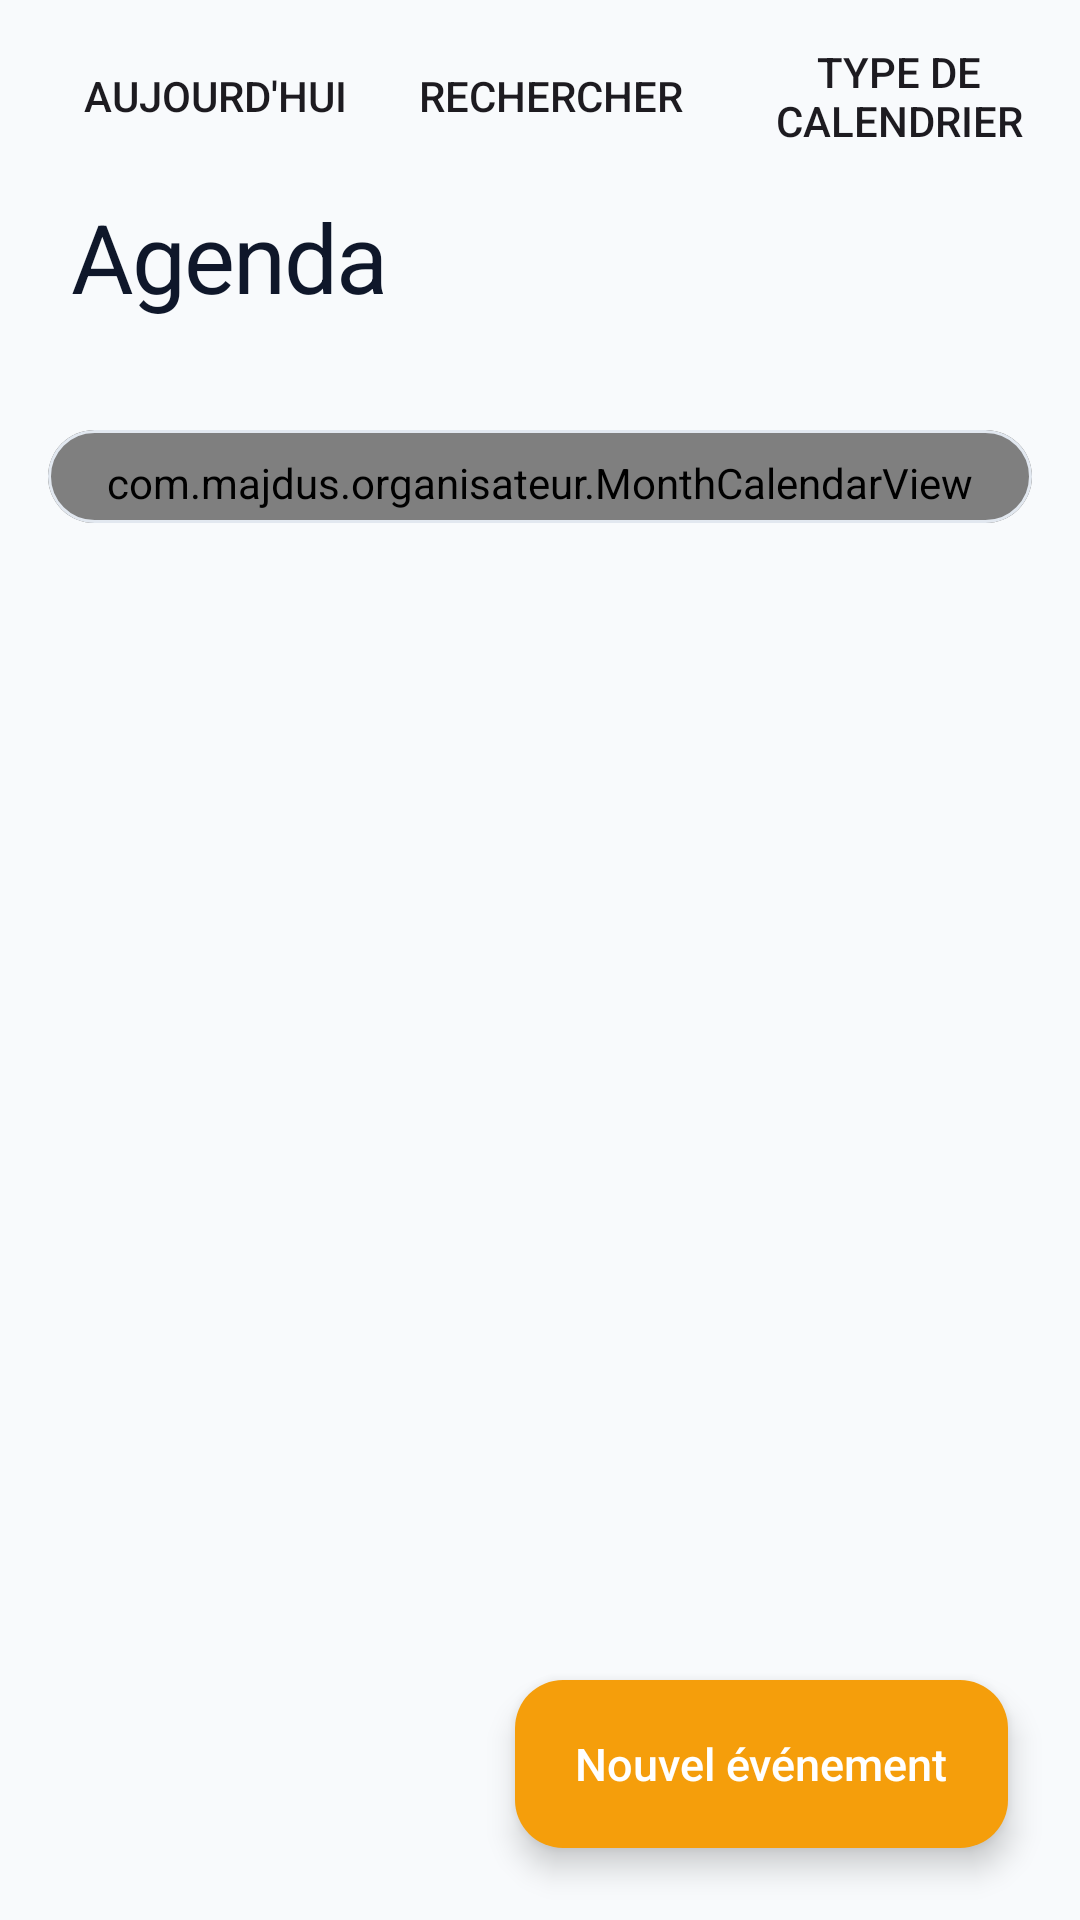

Layout XML and referenced resources for this Android screen:
<!-- AndroidManifest.xml: application theme Theme.Organisateur -->
<!-- res/layout/activity_agenda.xml -->
<?xml version="1.0" encoding="utf-8"?>
<androidx.coordinatorlayout.widget.CoordinatorLayout xmlns:android="http://schemas.android.com/apk/res/android"
    xmlns:app="http://schemas.android.com/apk/res-auto"
    xmlns:tools="http://schemas.android.com/tools"
    android:id="@+id/rootLayout"
    android:layout_width="match_parent"
    android:layout_height="match_parent"
    android:background="@color/app_background"
    tools:context=".Agenda">

    <com.google.android.material.appbar.AppBarLayout
        android:id="@+id/appBar"
        android:layout_width="match_parent"
        android:layout_height="wrap_content"
        android:background="@android:color/transparent"
        app:elevation="0dp"
        app:liftOnScroll="false">

        
        <LinearLayout
            android:layout_width="match_parent"
            android:layout_height="wrap_content"
            android:orientation="vertical">

            <com.google.android.material.appbar.MaterialToolbar
                android:id="@+id/toolbar"
                android:layout_width="match_parent"
                android:layout_height="?attr/actionBarSize"
                android:background="@android:color/transparent"
                app:menu="@menu/agenda"
                app:navigationContentDescription="@string/action_back"
                app:navigationIcon="@drawable/ic_arrow_back"
                app:navigationIconTint="@color/text_primary" />

            <TextView
                android:id="@+id/textTitle"
                android:layout_width="match_parent"
                android:layout_height="wrap_content"
                android:paddingHorizontal="24dp"
                android:text="@string/agenda_title"
                android:textAppearance="@style/TextAppearance.Organisateur.ScreenTitle" />

            <TextView
                android:id="@+id/textSummary"
                android:layout_width="match_parent"
                android:layout_height="wrap_content"
                android:layout_marginTop="6dp"
                android:paddingHorizontal="24dp"
                android:textAppearance="@style/TextAppearance.Organisateur.Summary"
                tools:text="5 événements ce mois-ci" />

            
            <com.google.android.material.button.MaterialButtonToggleGroup
                android:id="@+id/viewModeGroup"
                style="@style/Widget.Organisateur.Segments"
                android:layout_width="match_parent"
                android:layout_height="wrap_content"
                android:layout_marginHorizontal="16dp"
                android:layout_marginTop="8dp"
                android:layout_marginBottom="2dp">

                <com.google.android.material.button.MaterialButton
                    android:id="@+id/btnViewDay"
                    style="@style/Widget.Organisateur.Segments.Button.Calendar"
                    android:text="@string/agenda_view_day" />

                <com.google.android.material.button.MaterialButton
                    android:id="@+id/btnViewWeek"
                    style="@style/Widget.Organisateur.Segments.Button.Calendar"
                    android:text="@string/agenda_view_week" />

                <com.google.android.material.button.MaterialButton
                    android:id="@+id/btnViewMonth"
                    style="@style/Widget.Organisateur.Segments.Button.Calendar"
                    android:text="@string/agenda_view_month" />

                <com.google.android.material.button.MaterialButton
                    android:id="@+id/btnViewSchedule"
                    style="@style/Widget.Organisateur.Segments.Button.Calendar"
                    android:text="@string/agenda_view_schedule" />
            </com.google.android.material.button.MaterialButtonToggleGroup>
        </LinearLayout>

        
        <LinearLayout
            android:id="@+id/monthHeader"
            android:layout_width="match_parent"
            android:layout_height="wrap_content"
            android:orientation="vertical"
            app:layout_scrollFlags="scroll|snap">

            <com.google.android.material.card.MaterialCardView
                style="@style/Widget.Organisateur.Card"
                android:layout_width="match_parent"
                android:layout_height="wrap_content"
                android:layout_marginHorizontal="16dp">

                <com.majdus.organisateur.MonthCalendarView
                    android:id="@+id/calendar"
                    android:layout_width="match_parent"
                    android:layout_height="wrap_content"
                    android:paddingHorizontal="12dp"
                    android:paddingTop="8dp"
                    android:paddingBottom="4dp" />
            </com.google.android.material.card.MaterialCardView>

            <LinearLayout
                android:layout_width="match_parent"
                android:layout_height="wrap_content"
                android:background="@color/app_background"
                android:gravity="center_vertical"
                android:orientation="horizontal"
                android:paddingStart="24dp"
                android:paddingTop="8dp"
                android:paddingEnd="12dp"
                android:paddingBottom="2dp">

                <TextView
                    android:id="@+id/selectedDateLabel"
                    android:layout_width="match_parent"
                    android:layout_height="wrap_content"
                    android:textAppearance="@style/TextAppearance.Organisateur.SectionTitle"
                    tools:text="Aujourd'hui, mardi 4 août" />
            </LinearLayout>

            
            <TextView
                android:id="@+id/selectedDateSubtitle"
                android:layout_width="match_parent"
                android:layout_height="wrap_content"
                android:paddingHorizontal="24dp"
                android:textColor="@color/text_secondary"
                android:textSize="13sp"
                android:visibility="gone"
                tools:text="5 août"
                tools:visibility="visible" />
        </LinearLayout>
    </com.google.android.material.appbar.AppBarLayout>

    <FrameLayout
        android:layout_width="match_parent"
        android:layout_height="match_parent"
        app:layout_behavior="@string/appbar_scrolling_view_behavior">

        <androidx.viewpager2.widget.ViewPager2
            android:id="@+id/timePager"
            android:layout_width="match_parent"
            android:layout_height="match_parent"
            android:visibility="gone" />

        <androidx.recyclerview.widget.RecyclerView
            android:id="@+id/scheduleRecyclerView"
            android:layout_width="match_parent"
            android:layout_height="match_parent"
            android:clipToPadding="false"
            android:paddingBottom="104dp"
            android:visibility="gone"
            app:layoutManager="androidx.recyclerview.widget.LinearLayoutManager"
            tools:listitem="@layout/item_schedule_row" />

        <TextView
            android:id="@+id/scheduleEmpty"
            android:layout_width="match_parent"
            android:layout_height="wrap_content"
            android:paddingHorizontal="24dp"
            android:paddingTop="24dp"
            android:text="@string/agenda_schedule_empty"
            android:textColor="@color/text_secondary"
            android:textSize="14sp"
            android:visibility="gone" />

        <FrameLayout
            android:id="@+id/monthList"
            android:layout_width="match_parent"
            android:layout_height="match_parent">

            <androidx.recyclerview.widget.RecyclerView
                android:id="@+id/eventsRecyclerView"
                android:layout_width="match_parent"
                android:layout_height="match_parent"
                android:clipToPadding="false"
                android:paddingTop="4dp"
                android:paddingBottom="104dp"
                app:layoutManager="androidx.recyclerview.widget.LinearLayoutManager"
                tools:listitem="@layout/item_event" />

            
            <LinearLayout
                android:id="@+id/emptyState"
                android:layout_width="match_parent"
                android:layout_height="wrap_content"
                android:gravity="center_vertical"
                android:orientation="horizontal"
                android:paddingStart="24dp"
                android:paddingTop="14dp"
                android:paddingEnd="140dp"
                android:visibility="gone"
                tools:visibility="visible">

                <ImageView
                    android:layout_width="20dp"
                    android:layout_height="20dp"
                    android:contentDescription="@null"
                    android:src="@drawable/ic_calendar"
                    app:tint="@color/text_tertiary" />

                <TextView
                    android:layout_width="0dp"
                    android:layout_height="wrap_content"
                    android:layout_marginStart="10dp"
                    android:layout_weight="1"
                    android:text="@string/calendar_empty_subtitle"
                    android:textColor="@color/text_secondary"
                    android:textSize="14sp" />
            </LinearLayout>
        </FrameLayout>
    </FrameLayout>

    <com.google.android.material.floatingactionbutton.ExtendedFloatingActionButton
        android:id="@+id/addEvent"
        style="@style/Widget.Organisateur.Fab"
        android:layout_width="wrap_content"
        android:layout_height="wrap_content"
        android:layout_gravity="bottom|end"
        android:layout_margin="24dp"
        android:text="@string/calendar_add"
        app:backgroundTint="@color/accent_calendar"
        app:icon="@drawable/ic_add" />

</androidx.coordinatorlayout.widget.CoordinatorLayout>
<!-- res/layout/item_schedule_row.xml (included above) -->
<?xml version="1.0" encoding="utf-8"?>
<LinearLayout xmlns:android="http://schemas.android.com/apk/res/android"
    xmlns:tools="http://schemas.android.com/tools"
    android:layout_width="match_parent"
    android:layout_height="wrap_content"
    android:background="?attr/selectableItemBackground"
    android:clickable="true"
    android:focusable="true"
    android:gravity="center_vertical"
    android:minHeight="52dp"
    android:orientation="horizontal"
    android:paddingHorizontal="24dp"
    android:paddingVertical="6dp">

    <View
        android:id="@+id/stripe"
        android:layout_width="4dp"
        android:layout_height="28dp"
        android:layout_marginEnd="12dp"
        android:background="@drawable/bg_time_block" />

    <TextView
        android:id="@+id/time"
        android:layout_width="56dp"
        android:layout_height="wrap_content"
        android:textColor="@color/text_secondary"
        android:textSize="14sp"
        tools:text="09:00" />

    <LinearLayout
        android:layout_width="0dp"
        android:layout_height="wrap_content"
        android:layout_marginStart="8dp"
        android:layout_weight="1"
        android:orientation="vertical">

        <TextView
            android:id="@+id/title"
            android:layout_width="match_parent"
            android:layout_height="wrap_content"
            android:ellipsize="end"
            android:maxLines="1"
            android:textColor="@color/text_primary"
            android:textSize="16sp"
            tools:text="Réunion d'équipe" />

        <TextView
            android:id="@+id/location"
            android:layout_width="match_parent"
            android:layout_height="wrap_content"
            android:ellipsize="end"
            android:maxLines="1"
            android:textColor="@color/text_tertiary"
            android:textSize="13sp"
            android:visibility="gone"
            tools:text="Salle B"
            tools:visibility="visible" />
    </LinearLayout>
</LinearLayout>
<!-- res/layout/item_event.xml (included above) -->
<?xml version="1.0" encoding="utf-8"?>
<com.google.android.material.card.MaterialCardView xmlns:android="http://schemas.android.com/apk/res/android"
    xmlns:app="http://schemas.android.com/apk/res-auto"
    xmlns:tools="http://schemas.android.com/tools"
    android:id="@+id/card"
    style="@style/Widget.Organisateur.Card"
    android:layout_width="match_parent"
    android:layout_height="wrap_content"
    android:layout_marginHorizontal="16dp"
    android:layout_marginVertical="6dp"
    android:clickable="true"
    android:focusable="true"
    app:rippleColor="#14F59E0B">

    <LinearLayout
        android:layout_width="match_parent"
        android:layout_height="wrap_content"
        android:gravity="center_vertical"
        android:orientation="horizontal"
        android:paddingHorizontal="20dp"
        android:paddingVertical="16dp">

        
        <TextView
            android:id="@+id/timeLabel"
            android:layout_width="wrap_content"
            android:layout_height="wrap_content"
            android:fontFamily="sans-serif-light"
            android:includeFontPadding="false"
            android:letterSpacing="-0.02"
            android:minWidth="64dp"
            android:textColor="@color/text_primary"
            android:textSize="26sp"
            tools:text="14:30" />

        <View
            android:layout_width="1dp"
            android:layout_height="36dp"
            android:layout_marginHorizontal="16dp"
            android:background="@color/border_subtle" />

        <LinearLayout
            android:layout_width="0dp"
            android:layout_height="wrap_content"
            android:layout_weight="1"
            android:orientation="vertical">

            <TextView
                android:id="@+id/label"
                android:layout_width="match_parent"
                android:layout_height="wrap_content"
                android:ellipsize="end"
                android:fontFamily="sans-serif-medium"
                android:maxLines="2"
                android:textColor="@color/text_primary"
                android:textSize="16sp"
                tools:text="Rendez-vous chez le médecin" />

            <LinearLayout
                android:id="@+id/notificationChip"
                android:layout_width="wrap_content"
                android:layout_height="wrap_content"
                android:layout_marginTop="8dp"
                android:background="@drawable/bg_next_trigger_chip"
                android:gravity="center_vertical"
                android:orientation="horizontal"
                android:paddingHorizontal="10dp"
                android:paddingVertical="6dp">

                <ImageView
                    android:layout_width="14dp"
                    android:layout_height="14dp"
                    android:contentDescription="@null"
                    android:src="@drawable/ic_notifications"
                    app:tint="@color/accent_calendar" />

                <TextView
                    android:layout_width="wrap_content"
                    android:layout_height="wrap_content"
                    android:layout_marginStart="6dp"
                    android:text="@string/event_notification_on"
                    android:textColor="@color/text_secondary"
                    android:textSize="13sp" />
            </LinearLayout>
        </LinearLayout>
    </LinearLayout>
</com.google.android.material.card.MaterialCardView>
<!-- resources referenced by this layout -->
<resources>
  <color name="accent_calendar">#F59E0B</color>
  <color name="app_background">#F8FAFC</color>
  <color name="border_subtle">#E2E8F0</color>
  <color name="text_primary">#0F172A</color>
  <color name="text_secondary">#64748B</color>
  <color name="text_tertiary">#94A3B8</color>
  <!-- drawable bg_next_trigger_chip (drawable) -->
  <?xml version="1.0" encoding="utf-8"?>
  <shape xmlns:android="http://schemas.android.com/apk/res/android"
      android:shape="rectangle">
      <solid android:color="@color/surface_muted" />
      <corners android:radius="10dp" />
  </shape>
  <!-- drawable bg_time_block (drawable) -->
  <?xml version="1.0" encoding="utf-8"?>
  <shape xmlns:android="http://schemas.android.com/apk/res/android"
      android:shape="rectangle">
      <corners android:radius="8dp" />
      <solid android:color="@color/surface_muted" />
  </shape>
  <string name="action_back">Retour</string>
  <string name="agenda_schedule_empty">Rien de prévu dans les trois prochains mois.</string>
  <string name="agenda_title">Agenda</string>
  <string name="agenda_view_day">Jour</string>
  <string name="agenda_view_month">Mois</string>
  <string name="agenda_view_schedule">Planning</string>
  <string name="agenda_view_week">Semaine</string>
  <string name="calendar_add">Nouvel événement</string>
  <string name="calendar_empty_subtitle">Aucun événement prévu à cette date.</string>
  <string name="event_notification_on">Notification programmée</string>
  <style name="TextAppearance.Organisateur.Summary" parent="TextAppearance.Material3.BodyLarge">
          <item name="android:textSize">15sp</item>
          <item name="android:textColor">@color/text_secondary</item>
      </style>
  <style name="Widget.Organisateur.Segments" parent="Widget.Material3.MaterialButtonToggleGroup">
          <item name="singleSelection">true</item>
          
          <item name="selectionRequired">true</item>
      </style>
  <color name="surface_muted">#F1F5F9</color>
  <color name="surface_card">#FFFFFF</color>
  <color name="white">#FFFFFFFF</color>
  <color name="accent_calendar_soft">#FFFBEB</color>
  <color name="accent_indigo">#6366F1</color>
  <color name="accent_soft">#EEF2FF</color>
  <color name="accent_violet">#8B5CF6</color>
  <color name="danger">#EF4444</color>
  <style name="Theme.Organisateur.BottomSheet" parent="ThemeOverlay.Material3.BottomSheetDialog">
          <item name="bottomSheetStyle">@style/Widget.Organisateur.BottomSheet</item>
      </style>
  <style name="Widget.Organisateur.Snackbar" parent="Widget.Material3.Snackbar">
          <item name="backgroundTint">@color/text_primary</item>
          <item name="shapeAppearance">@style/ShapeAppearance.Organisateur.Snackbar</item>
      </style>
  <style name="Widget.Organisateur.Snackbar.TextView" parent="Widget.Material3.Snackbar.TextView">
          <item name="android:textColor">@color/white</item>
          <item name="android:textSize">14sp</item>
      </style>
  <style name="Widget.Organisateur.Snackbar.Button" parent="Widget.Material3.Button.TextButton.Snackbar">
          <item name="android:textColor">#A5B4FC</item>
          <item name="android:letterSpacing">0</item>
      </style>
  <style name="ShapeAppearance.Organisateur.Dialog" parent="ShapeAppearance.Material3.LargeComponent">
          <item name="cornerFamily">rounded</item>
          <item name="cornerSize">28dp</item>
      </style>
  <style name="MaterialAlertDialog.Organisateur.Title" parent="MaterialAlertDialog.Material3.Title.Text">
          <item name="android:fontFamily">sans-serif-medium</item>
          <item name="android:textSize">20sp</item>
          <item name="android:textColor">@color/text_primary</item>
      </style>
  <style name="ShapeAppearance.Organisateur.Snackbar" parent="ShapeAppearance.Material3.Corner.Medium">
          <item name="cornerFamily">rounded</item>
          <item name="cornerSize">16dp</item>
      </style>
</resources>
